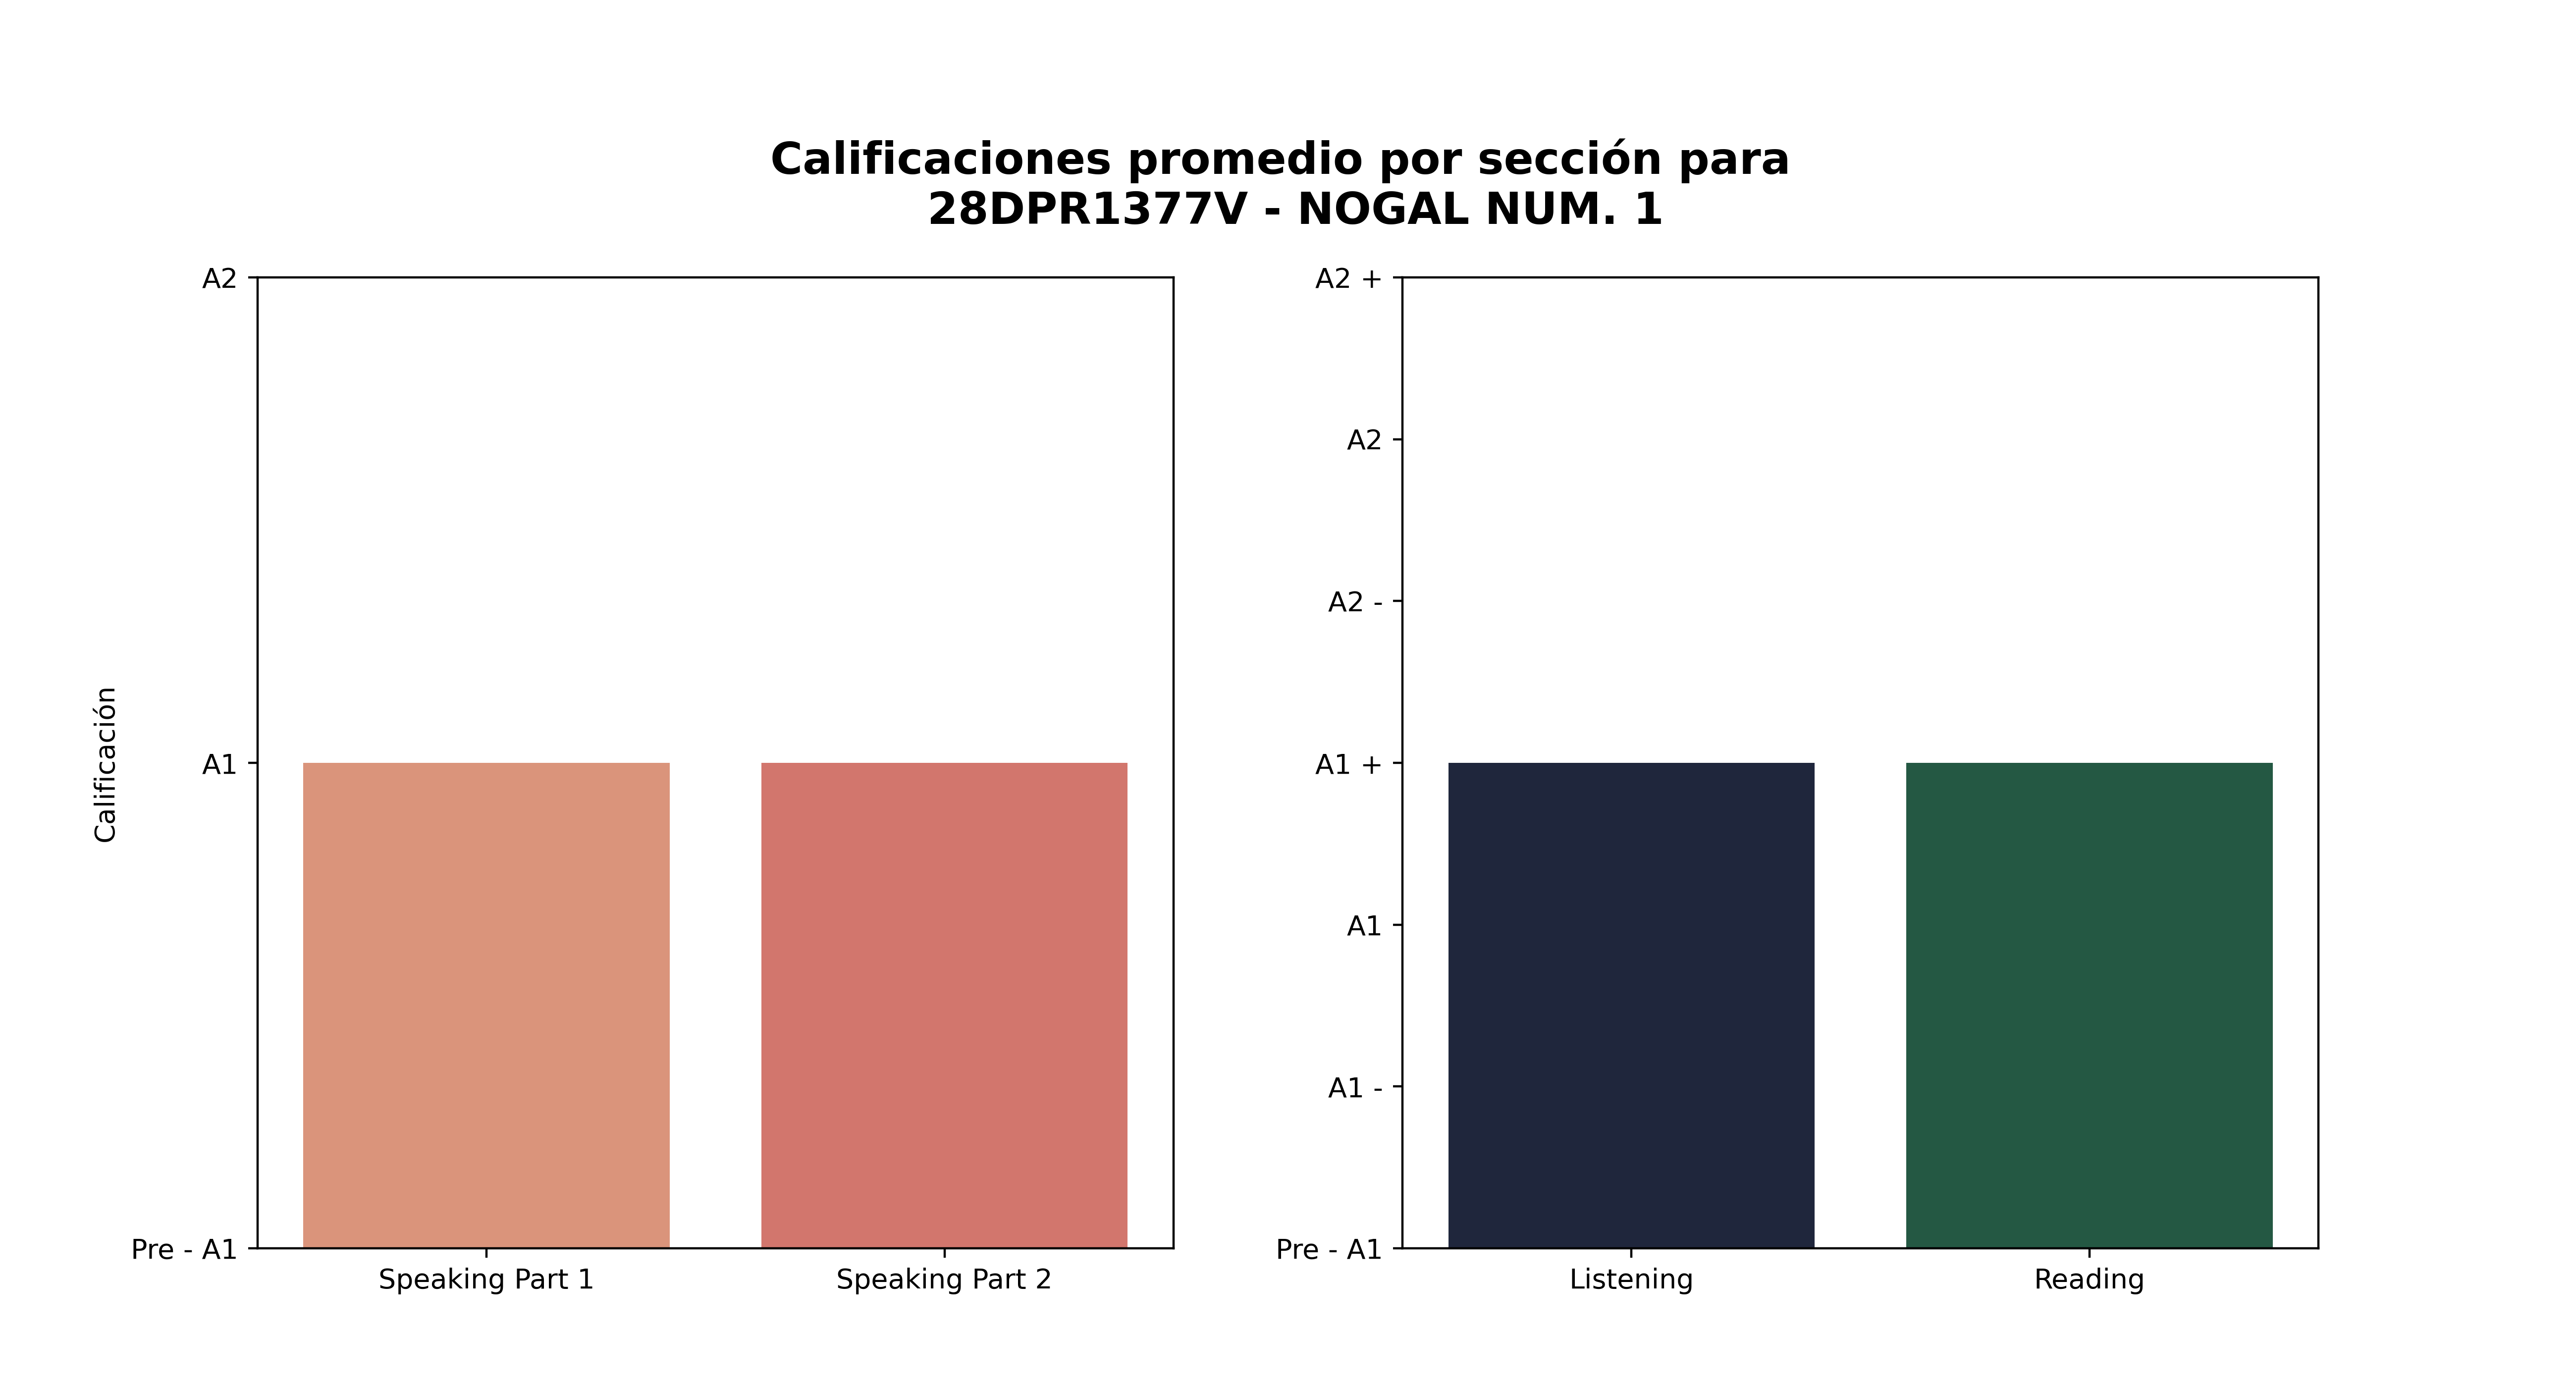

Source data for this figure (header and first rows):
Sección, Promedio de aciertos correctos, Calificación, Número de estudiantes con esa calificaci…, Promedio de aciertos asignada por reviso…
Speaking Part 1, 1, A1, 9, 1
Speaking Part 2, 1, A1, 13, 1
Listening, 16, A1 +, 10, 13
Reading, 25, A1 +, 15, 20
